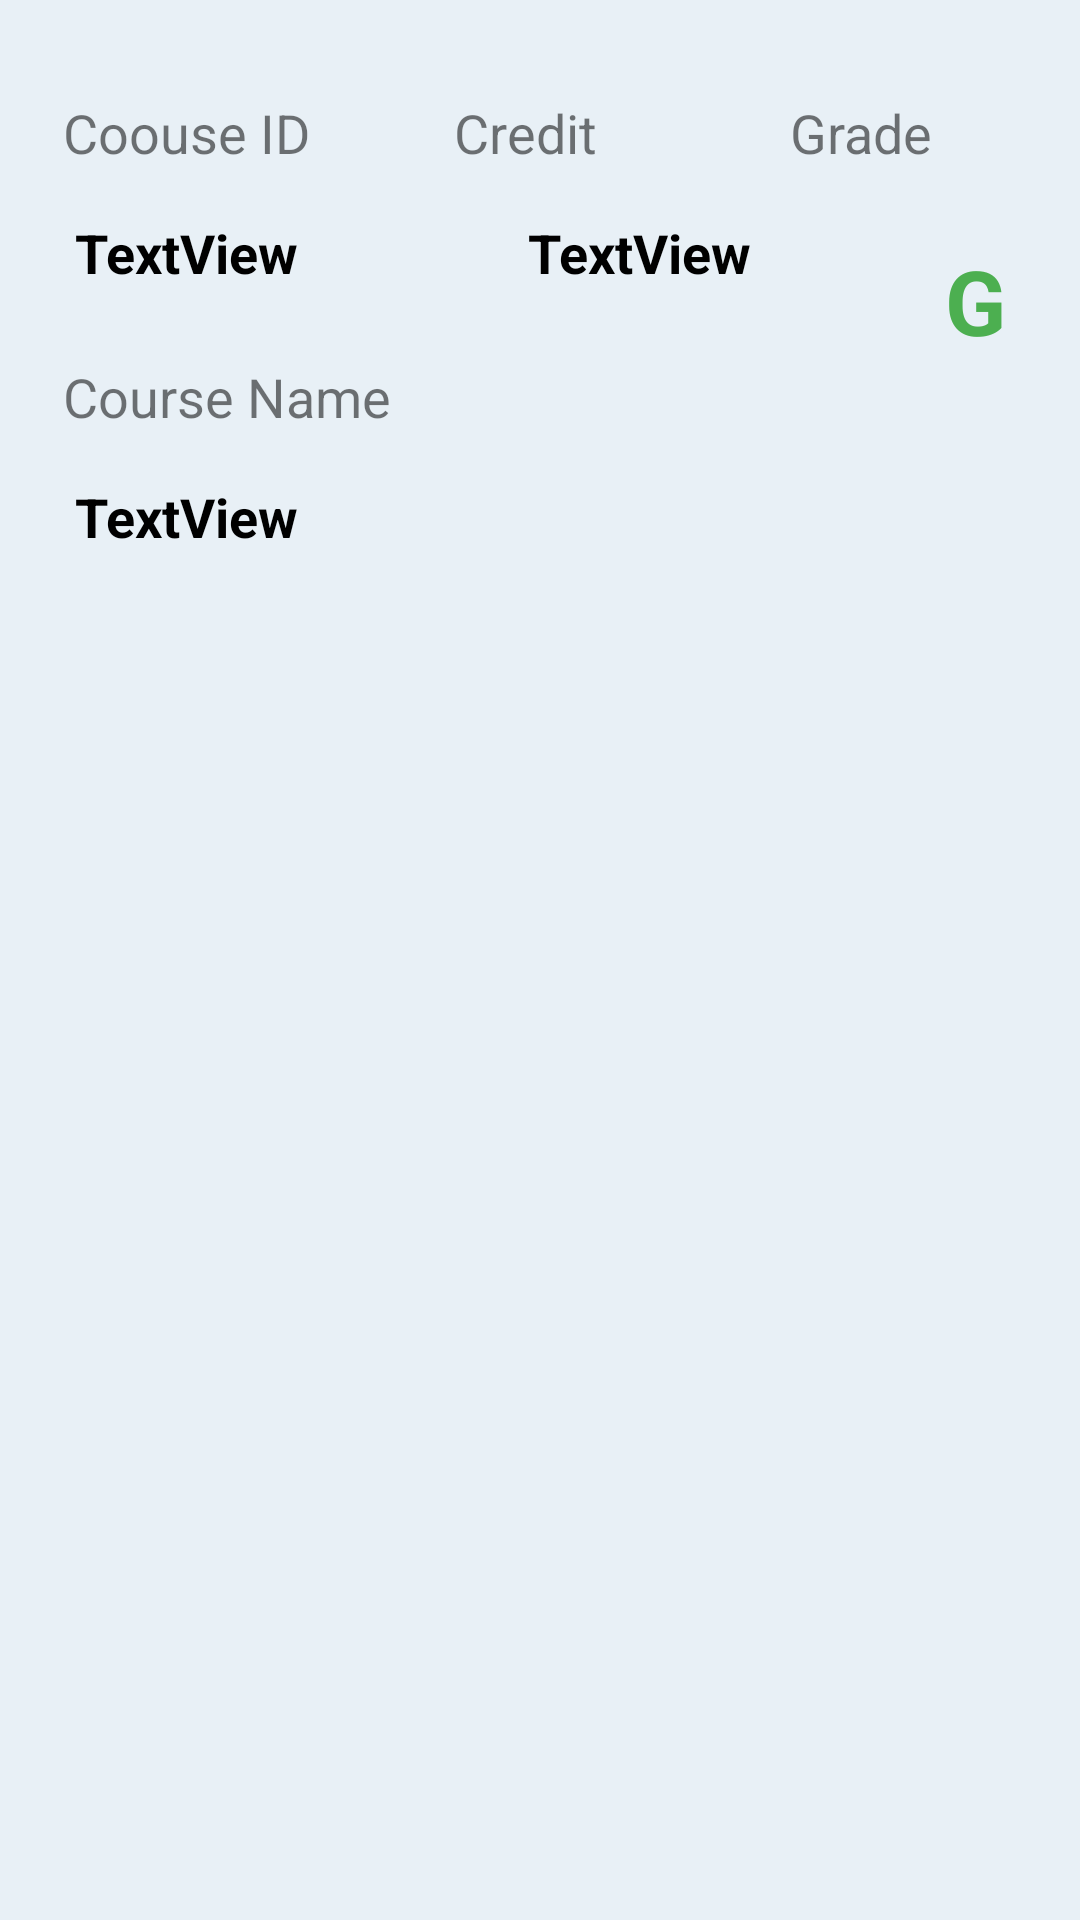

This screen was rendered from an Android layout file. Write that file and the resources it references.
<!-- AndroidManifest.xml: application theme AppTheme -->
<!-- res/layout/grade.xml -->
<?xml version="1.0" encoding="utf-8"?>
<androidx.constraintlayout.widget.ConstraintLayout xmlns:android="http://schemas.android.com/apk/res/android"
    xmlns:app="http://schemas.android.com/apk/res-auto"
    xmlns:tools="http://schemas.android.com/tools"
    android:layout_width="match_parent"
    android:layout_height="match_parent"
    android:background="#E8F0F6"
    android:paddingBottom="32sp">

    <TextView
        android:id="@+id/tgcid"
        android:layout_width="wrap_content"
        android:layout_height="wrap_content"
        android:layout_marginTop="32dp"
        android:text="Coouse ID"
        android:textSize="18sp"
        app:layout_constraintEnd_toEndOf="parent"
        app:layout_constraintHorizontal_bias="0.076"
        app:layout_constraintStart_toStartOf="parent"
        app:layout_constraintTop_toTopOf="parent" />

    <TextView
        android:id="@+id/_gname"
        android:layout_width="wrap_content"
        android:layout_height="wrap_content"
        android:layout_marginStart="25dp"
        android:layout_marginLeft="25dp"
        android:layout_marginTop="160dp"
        android:autoText="false"
        android:gravity="left"
        android:text="TextView"
        android:textColor="#000000"
        android:textSize="18sp"
        android:textStyle="bold"
        app:layout_constraintStart_toStartOf="parent"
        app:layout_constraintTop_toTopOf="parent" />

    <TextView
        android:id="@+id/_gcid"
        android:layout_width="wrap_content"
        android:layout_height="wrap_content"
        android:layout_marginStart="25dp"
        android:layout_marginLeft="25dp"
        android:layout_marginTop="72dp"
        android:autoText="false"
        android:gravity="left"
        android:text="TextView"
        android:textColor="#000000"
        android:textSize="18sp"
        android:textStyle="bold"
        app:layout_constraintStart_toStartOf="parent"
        app:layout_constraintTop_toTopOf="parent" />

    <TextView
        android:id="@+id/tgname"
        android:layout_width="wrap_content"
        android:layout_height="wrap_content"
        android:layout_marginTop="120dp"
        android:text="Course Name"
        android:textSize="18sp"
        app:layout_constraintEnd_toEndOf="parent"
        app:layout_constraintHorizontal_bias="0.084"
        app:layout_constraintStart_toStartOf="parent"
        app:layout_constraintTop_toTopOf="parent" />

    <TextView
        android:id="@+id/tgrade"
        android:layout_width="wrap_content"
        android:layout_height="wrap_content"
        android:layout_marginTop="32dp"
        android:text="Grade"
        android:textSize="18sp"
        app:layout_constraintEnd_toEndOf="parent"
        app:layout_constraintHorizontal_bias="0.842"
        app:layout_constraintStart_toStartOf="parent"
        app:layout_constraintTop_toTopOf="parent" />

    <TextView
        android:id="@+id/csgrade"
        android:layout_width="wrap_content"
        android:layout_height="wrap_content"
        android:layout_marginStart="315dp"
        android:layout_marginLeft="315dp"
        android:layout_marginTop="80dp"
        android:text="G"
        android:textColor="#4CAF50"
        android:textSize="30sp"
        android:textStyle="bold"
        app:layout_constraintStart_toStartOf="parent"
        app:layout_constraintTop_toTopOf="parent" />

    <TextView
        android:id="@+id/tgcr"
        android:layout_width="wrap_content"
        android:layout_height="wrap_content"
        android:layout_marginTop="32dp"
        android:text="Credit"
        android:textSize="18sp"
        app:layout_constraintEnd_toEndOf="parent"
        app:layout_constraintHorizontal_bias="0.484"
        app:layout_constraintStart_toStartOf="parent"
        app:layout_constraintTop_toTopOf="parent" />

    <TextView
        android:id="@+id/_gcr"
        android:layout_width="wrap_content"
        android:layout_height="wrap_content"
        android:layout_marginStart="176dp"
        android:layout_marginLeft="176dp"
        android:layout_marginTop="72dp"
        android:autoText="false"
        android:gravity="left"
        android:text="TextView"
        android:textColor="#000000"
        android:textSize="18sp"
        android:textStyle="bold"
        app:layout_constraintStart_toStartOf="parent"
        app:layout_constraintTop_toTopOf="parent" />

</androidx.constraintlayout.widget.ConstraintLayout>
<!-- resources referenced by this layout -->
<resources>
  <style name="AppTheme" parent="Theme.AppCompat.Light.DarkActionBar">
          
          <item name="colorPrimary">@color/appcolor</item>
          <item name="colorPrimaryDark">@color/appcolor</item>
          <item name="colorAccent">@color/appcolor</item>
      </style>
  <color name="appcolor">#3678bf</color>
</resources>
